Run: headless pygame with SDL's dummy video driver; simulated clock (each Clock.tick advances the game by its frame time, no real sleeping); random seed 0; keys injected as events and as key.get_pressed() state; mouse plan: one left click at the window centre at the start of phase 2, then a move to the lower-right quarter at the start of phase 3.
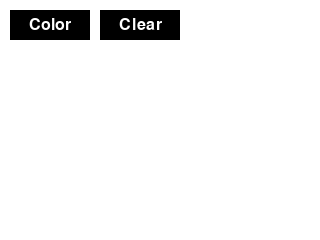
Frame 1 of 4 · flips 1–60 · no input
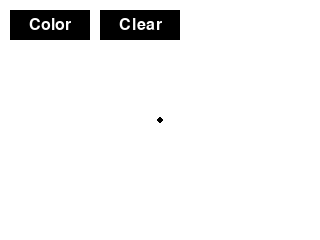
Frame 2 of 4 · flips 61–180 · clicked the window centre · tapped SPACE, RETURN · held RIGHT (→), D
Frame 3 of 4 · flips 181–300 · moved the mouse to the lower-right quarter · held DOWN (↓), S · screen unchanged from frame 2, image omitted
Frame 4 of 4 · flips 301–420 · held LEFT (←), A, UP (↑), W · screen unchanged from frame 3, image omitted

The pygame program that drew these frames:

import pygame
import sys

class PygameCanvas:
    def __init__(self):
        pygame.init()
        self.width, self.height = 320, 240
        self.screen = pygame.display.set_mode((self.width, self.height))
        pygame.display.set_caption('Pygame Canvas')

        self.colors = [(0, 0, 0), (255, 0, 0), (255, 165, 0), (255, 204, 0),
                       (0, 255, 0), (0, 0, 255), (75, 0, 130), (255, 192, 203)]
        self.color_index = 0
        self.current_color = self.colors[self.color_index]
        
        self.color_button_rect = pygame.Rect(10, 10, 80, 30)
        self.clear_button_rect = pygame.Rect(100, 10, 80, 30)

        self.drawing = False
        self.running = True

    def draw_button(self, text, rect, color):
        pygame.draw.rect(self.screen, color, rect)
        font = pygame.font.Font(None, 24)
        text_surf = font.render(text, True, (255, 255, 255))
        text_rect = text_surf.get_rect(center=rect.center)
        self.screen.blit(text_surf, text_rect)

    def refresh_screen(self):
        self.draw_button("Color", self.color_button_rect, self.current_color)
        self.draw_button("Clear", self.clear_button_rect, (0, 0, 0))
        pygame.display.flip()

    def clear_screen(self):
        self.screen.fill((255, 255, 255))
        self.refresh_screen()

    def handle_events(self):
        for event in pygame.event.get():
            if event.type == pygame.QUIT:
                self.running = False
            elif event.type == pygame.MOUSEBUTTONDOWN:
                if self.color_button_rect.collidepoint(event.pos):
                    self.color_index = (self.color_index + 1) % len(self.colors)
                    self.current_color = self.colors[self.color_index]
                    self.refresh_screen()
                elif self.clear_button_rect.collidepoint(event.pos):
                    self.clear_screen()
                else:
                    self.drawing = True
                    pygame.draw.circle(self.screen, self.current_color, event.pos, 3)
            elif event.type == pygame.MOUSEBUTTONUP:
                self.drawing = False
            elif event.type == pygame.MOUSEMOTION and self.drawing:
                pygame.draw.circle(self.screen, self.current_color, event.pos, 3)

    def run(self):
        self.clear_screen()
        self.refresh_screen()
        while self.running:
            self.handle_events()
            pygame.display.flip()

        pygame.quit()
        sys.exit()

if __name__ == "__main__":
    app = PygameCanvas()
    app.run()
